4-way image classification set "Image_for_classification" from GitHub (akellasrinivas/hypertensia); label vocabulary: hypertensive retinopathy mask, hypertensive retinopathy pre-treatment, non hypertensive retinopathy, non hypertensive retinopathy pre-treatment.

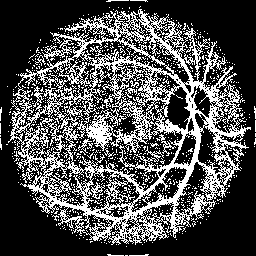
Label: hypertensive retinopathy mask

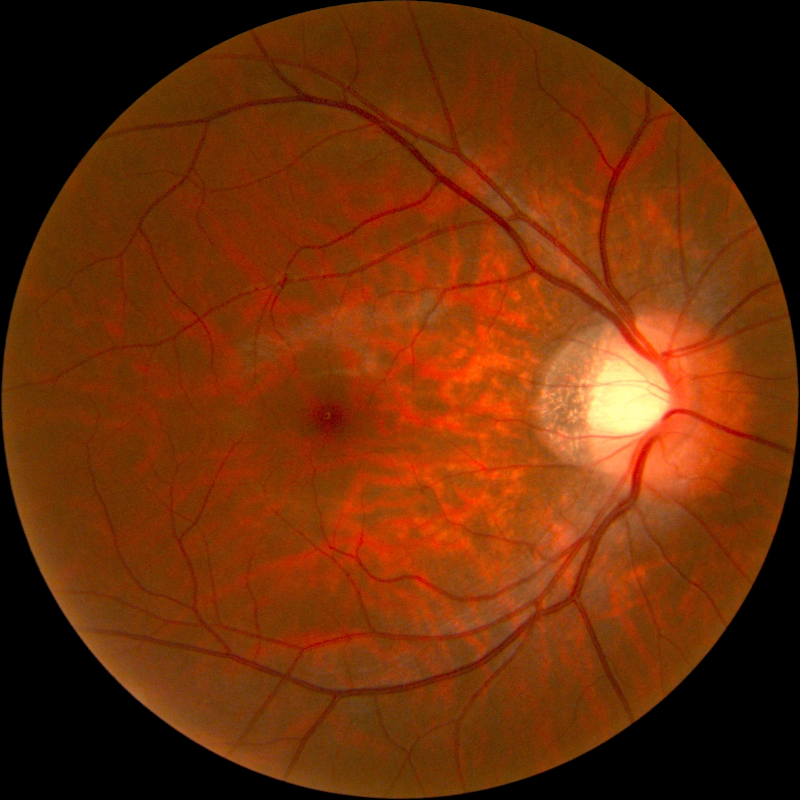
Label: non hypertensive retinopathy

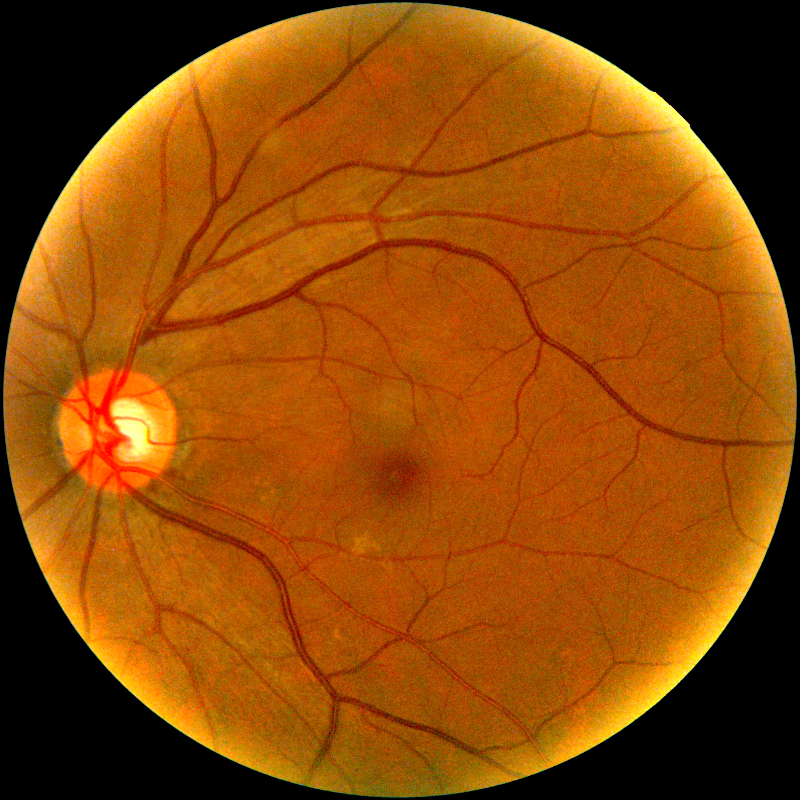
Label: hypertensive retinopathy pre-treatment

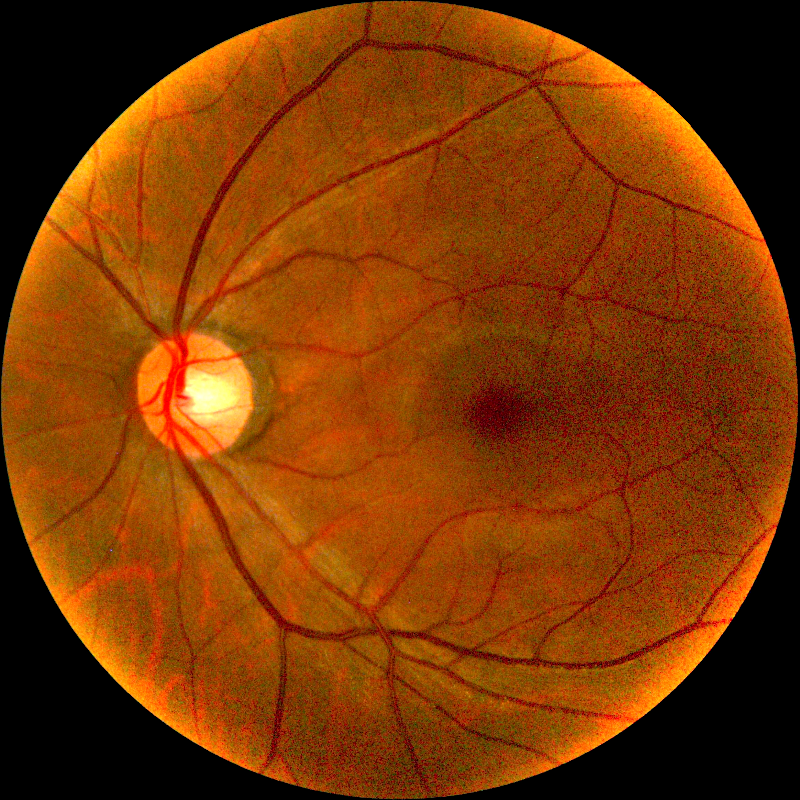
Label: non hypertensive retinopathy pre-treatment

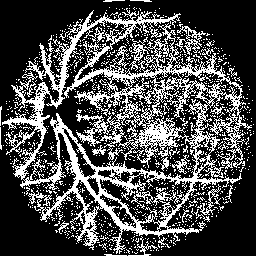
Label: hypertensive retinopathy mask

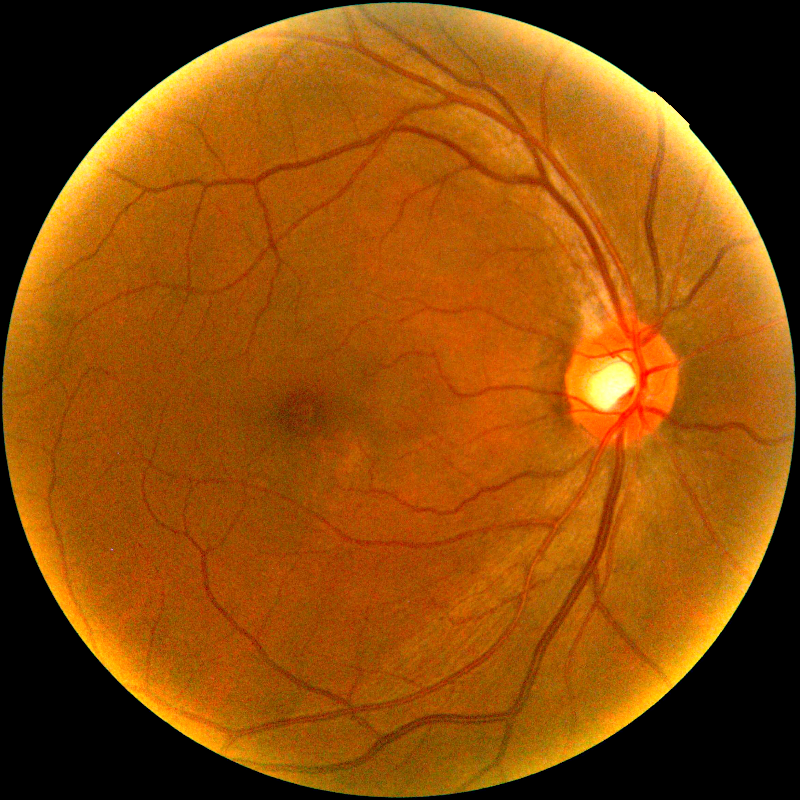
Label: non hypertensive retinopathy pre-treatment
